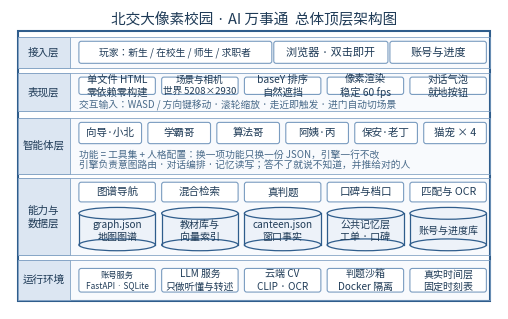

This chart was generated by the following Python code: (Note: this script raises an exception after producing the figure.)
# -*- coding: utf-8 -*-
"""
北交大像素校园 · AI 万事通 —— 总体顶层架构图（图 3-1）
版式对齐用户提供的示例：整体一个大矩形，内部横向分层；层名写在左侧窄栏；
模块用小矩形；数据存储用圆柱。坐标系 = 插入文档后的厘米（设计宽 12.4 cm，插入 12.0 cm），
因此图内字号所见即所得。所有模块文字自动缩放以保证不溢出。
输出：图片/总体顶层架构图/总体顶层架构图.png
"""
import os
import shutil

import matplotlib
matplotlib.use("Agg")
import matplotlib.pyplot as plt
from matplotlib.patches import FancyBboxPatch, Rectangle, Ellipse
from matplotlib.font_manager import FontProperties

BASE = r"D:\Desktop\像素校园项目总目录\需求分析与产品设计文档"
OUTDIR = os.path.join(BASE, "图片", "总体顶层架构图")
OUTPNG = os.path.join(OUTDIR, "总体顶层架构图.png")
CODEDIR = os.path.join(BASE, "图表代码")

FONT = r"C:\Windows\Fonts\msyh.ttc"
FONTB = r"C:\Windows\Fonts\msyhbd.ttc"
FP = FontProperties(fname=FONT if os.path.exists(FONT) else None)
FPB = FontProperties(fname=FONTB if os.path.exists(FONTB) else None)

C_BORDER = "#2F5D8C"
C_BAND = "#F8FAFD"
C_LABEL = "#DCE6F2"
C_LABEL_T = "#1F3B57"
C_BOX = "#FFFFFF"
C_BOX_E = "#7A9CC0"
C_CYL = "#EDF2F9"
C_TXT = "#1F3B57"
C_TXT2 = "#4A6B8A"

W, H = 12.4, 7.60          # 设计尺寸（cm）
LX0, LX1 = 0.20, 12.20     # 大矩形（系统边界）
LBW = 1.32                 # 左侧层名栏宽
CX0, CX1 = 1.75, 12.10     # 模块区左右

FIG = plt.figure(figsize=(W / 2.54, H / 2.54), dpi=300)
AX = FIG.add_axes([0, 0, 1, 1])
AX.set_xlim(0, W)
AX.set_ylim(0, H)
AX.set_aspect("equal")
AX.axis("off")

WARN = []


def text_w(s, fs):
    """按中英文估算文字宽度（cm）：CJK 记 1 em，其余记 0.52 em。"""
    n = 0.0
    for ch in s:
        n += 1.0 if ord(ch) > 0x2E7F else 0.52
    return n * fs / 72 * 2.54


def fit_fs(text, width, fs_max, fs_min=5.6, pad=0.90, tag=""):
    longest = max((text_w(ln, fs_max) for ln in text.split("\n")), default=0.0)
    if longest <= width * pad or longest == 0:
        return fs_max
    fs = fs_max * (width * pad) / longest
    if fs < fs_min:
        WARN.append("%s 文字过长，已按最小字号绘制: %r" % (tag, text))
        return fs_min
    return fs


def box(x, y, w, h, text, fs=8.0, fill=C_BOX, ec=C_BOX_E, lw=0.8, color=C_TXT):
    AX.add_patch(FancyBboxPatch((x, y), w, h, boxstyle="round,pad=0,rounding_size=0.06",
                                fc=fill, ec=ec, lw=lw, zorder=3))
    f = fit_fs(text, w, fs, 5.4, tag="模块")
    AX.text(x + w / 2, y + h / 2, text, ha="center", va="center", fontproperties=FP,
            fontsize=f, color=color, zorder=4, linespacing=1.30 if "\n" in text else 1.0)


def cylinder(x, y, w, h, text, fs=7.4):
    """圆柱：上椭圆 + 长方柱 + 下弧，经典"数据库"表示法。"""
    ry = min(0.15, h * 0.16)
    AX.add_patch(Rectangle((x, y + ry), w, h - 2 * ry, fc=C_CYL, ec="none", zorder=3))
    AX.plot([x, x], [y + ry, y + h - ry], color=C_BORDER, lw=0.9, zorder=3.6)
    AX.plot([x + w, x + w], [y + ry, y + h - ry], color=C_BORDER, lw=0.9, zorder=3.6)
    AX.add_patch(Ellipse((x + w / 2, y + ry), w, 2 * ry, fc=C_CYL, ec=C_BORDER,
                         lw=0.9, zorder=3.5))
    AX.add_patch(Ellipse((x + w / 2, y + h - ry), w, 2 * ry, fc=C_CYL, ec=C_BORDER,
                         lw=0.9, zorder=3.7))
    f = fit_fs(text, w, fs, 5.2, tag="圆柱")
    AX.text(x + w / 2, y + h / 2 - ry * 0.30, text, ha="center", va="center",
            fontproperties=FP, fontsize=f, color=C_TXT, zorder=5, linespacing=1.28)


def row(y_top, h, texts, fs=8.0, gap=0.16, widths=None, kind="box"):
    n = len(texts)
    if widths is None:
        widths = [(CX1 - CX0 - gap * (n - 1)) / n] * n
    else:
        gap = (CX1 - CX0 - sum(widths)) / (n - 1)
    x = CX0
    for i, t in enumerate(texts):
        if kind == "box":
            box(x, y_top - h, widths[i], h, t, fs)
        else:
            cylinder(x, y_top - h, widths[i], h, t, fs)
        x += widths[i] + gap


def layer(y_top, y_bot, label, fill=C_BAND):
    h = y_top - y_bot
    AX.add_patch(Rectangle((LX0, y_bot), LX1 - LX0, h, fc=fill, ec="none", zorder=1))
    AX.add_patch(Rectangle((LX0, y_bot), LX1 - LX0, h, fc="none", ec=C_BOX_E,
                           lw=0.55, zorder=2))
    AX.add_patch(Rectangle((LX0, y_bot), LBW, h, fc=C_LABEL, ec=C_BOX_E,
                           lw=0.55, zorder=2.5))
    f = fit_fs(label, LBW, 7.6, 6.0, pad=0.87, tag="层名")
    AX.text(LX0 + LBW / 2, y_bot + h / 2, label, ha="center", va="center",
            fontproperties=FPB, fontsize=f, color=C_LABEL_T, zorder=3, linespacing=1.25)


def note(x, y, s, fs=7.0, color=C_TXT2):
    f = fit_fs(s, CX1 - x, fs, 5.6, pad=1.0, tag="注解")
    AX.text(x, y, s, ha="left", va="center", fontproperties=FP, fontsize=f, color=color,
            zorder=4)


# ================= 画面 =================
AX.text(W / 2, 7.34, "北交大像素校园 · AI 万事通  总体顶层架构图",
        ha="center", va="center", fontproperties=FPB, fontsize=10.5, color=C_LABEL_T)

# 大矩形 = 系统边界
AX.add_patch(Rectangle((LX0, 0.20), LX1 - LX0, 7.06 - 0.20, fc="none",
                       ec=C_BORDER, lw=1.5, zorder=2))

# 五层（自上而下）
L1_T, L1_H = 6.92, 0.80
L2_T, L2_H = 5.99, 0.96
L3_T, L3_H = 4.86, 1.42
L4_T, L4_H = 3.32, 1.95
L5_T, L5_H = 1.25, 1.01

layer(L1_T, L1_T - L1_H, "接入层")
layer(L2_T, L2_T - L2_H, "表现层")
layer(L3_T, L3_T - L3_H, "智能体层")
layer(L4_T, L4_T - L4_H, "能力与\n数据层")
layer(L5_T, L5_T - L5_H, "运行环境")

# ---- 接入层 ----
row(L1_T - 0.12, 0.56,
    ["玩家：新生 / 在校生 / 师生 / 求职者", "浏览器 · 双击即开", "账号与进度"],
    fs=8.0, widths=[4.90, 2.90, 2.45])

# ---- 表现层：单文件 HTML + Canvas 2D ----
row(L2_T - 0.10, 0.44,
    ["单文件 HTML\n零依赖零构建", "场景与相机\n世界 5208×2930", "baseY 排序\n自然遮挡",
     "像素渲染\n稳定 60 fps", "对话气泡\n就地按钮"], fs=7.4)
note(CX0, 5.19, "交互输入：WASD / 方向键移动 · 滚轮缩放 · 走近即触发 · 进门自动切场景")

# ---- 智能体层 ----
row(L3_T - 0.12, 0.54,
    ["向导·小北", "学霸哥", "算法哥", "阿姨·丙", "保安·老丁", "猫宠 × 4"], fs=7.6, gap=0.16)
note(CX0, L3_T - 0.94, "功能 = 工具集 + 人格配置：换一项功能只换一份 JSON，引擎一行不改")
note(CX0, L3_T - 1.20, "引擎负责意图路由 · 对话编排 · 记忆读写；答不了就说不知道，并推给对的人")

# ---- 能力与数据层：上排工具集，下排数据（圆柱） ----
row(L4_T - 0.10, 0.50,
    ["图谱导航", "混合检索", "真判题", "口碑与档口", "匹配与 OCR"], fs=7.6)
row(L4_T - 0.74, 1.10,
    ["graph.json\n地图图谱", "教材库与\n向量索引", "canteen.json\n窗口事实",
     "公共记忆层\n工单 · 口碑", "账号与进度库"], fs=7.2, kind="cyl")

# ---- 运行环境与外部依赖 ----
row(L5_T - 0.22, 0.60,
    ["账号服务\nFastAPI · SQLite", "LLM 服务\n只做听懂与转述", "云端 CV\nCLIP · OCR",
     "判题沙箱\nDocker 隔离", "真实时间层\n固定时刻表"], fs=7.2)


def main():
    os.makedirs(OUTDIR, exist_ok=True)
    FIG.savefig(OUTPNG, dpi=300, facecolor="white")
    print("saved: %s (%d KB)" % (OUTPNG, os.path.getsize(OUTPNG) // 1024))
    print("设计尺寸: %.2f x %.2f cm" % (W, H))
    if WARN:
        print("警告 %d 条:" % len(WARN))
        for w in WARN:
            print("  -", w)
    else:
        print("无文字溢出告警")
    os.makedirs(CODEDIR, exist_ok=True)
    shutil.copy(os.path.abspath(__file__), os.path.join(CODEDIR, "arch_diagram.py"))
    print("code ->", os.path.join(CODEDIR, "arch_diagram.py"))


if __name__ == "__main__":
    main()
